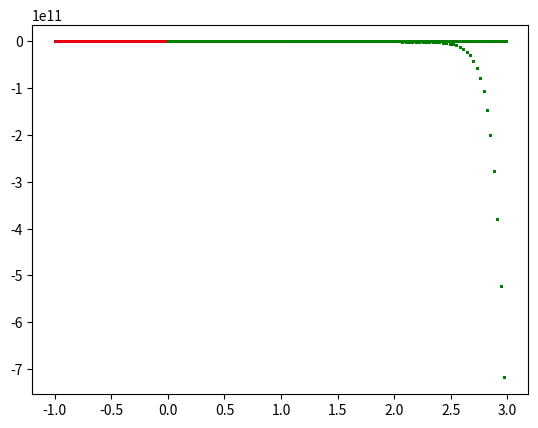

Here is the Python script that generated this plot:
import sys
import numpy as np
import matplotlib.pyplot as plt
import math


def runge_kutta_order_4(f, t, x, h, n):

    ta = t
    for j in range(1,n + 1):
        if t != 0:
            k1 = h*f(t,x)
            k2 = h*f(t + 0.5*h, x + 0.5*k1)
            k3 = h*f(t + 0.5*h, x + 0.5*k2)
            k4 = h*f(t + h, x + k3)

            x = x + (1.0 / 6.0 )*(k1 + 2*k2 + 2* k3 + k4)
        t = t + h
    return t,x




# prawidlowe rozwiazanie
x = []
y = []
for i in np.arange(-1,1,0.001):
    x.append(i)
    y.append(i*math.asin(i))
plt.plot(x,y,'bo',markersize=1)
plt.show()

# nasze rozwiazanie
x = []
y = []
t = 0
x0 = 0
for j in np.arange(-1,1,0.01):
    n = (int) (math.fabs((j-t)/(math.pow(2,-7))))
    dz = (math.fabs((j-t)/(math.pow(2,-7))))
    h = (j-t)/dz
    a, b = runge_kutta_order_4( (lambda t,x: x/t + t*(1/math.cos(x/t))) ,t ,x0 ,h ,n)
    x.append(a)
    y.append(b)

plt.plot(x,y,'ro',markersize=1)
plt.show()

# dla t = 1
n = (int) (math.fabs((1-t)/(math.pow(2,-7))))
h = (1-t)/n
print("Wynik z rungego_kutty:")
print(runge_kutta_order_4( (lambda t,x: x/t + t*(1/math.cos(x/t))) ,t ,x0 ,h ,n))
print("Dokładny wynik:")
print(math.asin(1))

# c
for h in [0.015, 0.02, 0.025, 0.03]:
    x = []
    y = []
    t = 0
    x0 = 0
    for j in np.arange(0,3,0.001):
        n = (int) (math.fabs((j-t)/h))
        dz = (math.fabs((j-t)/h))
        if dz != 0:
            h = (j-t)/dz
            a, b = runge_kutta_order_4( (lambda t,x: 100*(math.sin(t) - x)) ,t ,x0 ,h ,n)
            x.append(a)
            y.append(b)

    print("Dla h = ",h)
    plt.plot(x,y,'go',markersize=1)
    plt.show()

# It needs four evaluations of the function f per step. Since it is equivalent to a Taylor series
# method of order 4, it has truncation error of order O(h5). The small number of function
# evaluations and high-order truncation error account for its popularity
#  zad 2

def signum(h):
    if h > 0:
        return 1
    if h < 0:
        return -1

    return 0

def runge_kutta_45(f,t,x,h):
    k1 = h*f(t,x)
    k2 = h*f(t + 0.25*h,x + 0.25*k1)
    k3 = h*f(t + 0.375*h,x + 0.09375*k1 + 0.28125*k2)
    k4 = h*f(t + 12/13*h,x + 1932/2197*k1 - 7200/2197*k2 + 7296/2197*k3)
    k5 = h*f(t + h, x + 439/216*k1 - 8*k2 + 3680/513*k3 - 845/4104*k4)
    k6 = h*f(t + 0.5*h, x + -8/27*k1 + 2*k2 - 3544/2565*k3 + 1859/4104*k4 - 0.275*k5)

    x4 = x + 25/216*k1 + 1408/2565*k3 + 2197/4104*k4 - 0.2*k5
    x = x + 16/135*k1 + 6656/12825*k3 + 28561/56430*k4 - 0.18*k5 + 2/55*k6
    t = t + h
    e = math.fabs(x - x4)
    return x,t,e

a = 1.0
b = 1.5625
h = (b -a)/1000
x = 2.0
t = a
f = lambda t,x : 2.0 + (x - t - 1.0)**2
for k in range(1,1000):
    x,t,e = runge_kutta_45(f,t,x,h)
print(x,t,e)
# 3.19293 7699.
# print("elo")

def adaptive_runge_kutta(f,t,x,h,tb,itmax,emax,emin,hmin,hmax):
    delta = 0.5*0.00001
    iflag = 1
    k = 0
    while k <= itmax:
        k = k + 1
        if math.fabs(h) < hmin:
            h = hmin* signum(h)

        if math.fabs(h) > hmax:
            h = hmax* signum(h)

        d = math.fabs(tb - t)

        if d <= math.fabs(h):
            iflag = 0
            if d <= delta* max(math.fabs(tb),math.fabs(t)):
                break
            h = signum(h)*d

        xsave = x
        tsave = t

        x,t,e = runge_kutta_45(f,t,x,h)
        if iflag == 0:
            break
        if e < emin:
            h = 2*h
        if e > emax:
            h = h/2
            x = xsave
            t = tsave
            k = k -1

    return t,x

X = []
Y = []
a = 0.0
tb = 10.0
x = 0.0
h = 0.01
t = 0.0
itmax = 1000
emax = 0.00001
emin = 0.00000001
hmax = 1.0
hmin = 0.000001
f = lambda t,x: 3 + 5*math.sin(t) + 0.2*x
print(adaptive_runge_kutta(f,a,x,h,tb,itmax,emax,emin,hmin,hmax))


f_direct = lambda x: math.pow(x,3) - (9/2)*math.pow(x,2) + (13/2)*x
print(f_direct(0.5))

# X = []
# Y = []

tb = 0.5
x = 6.0
t = 3.0

h = -0.000000001
itmax = 1000
emax = 0.000000001
emin = 0.0000000001
hmax = 1.0
hmin = 0.000000001
f = lambda t,x: 3*(x/t) + (9/2)*t - 13
print(adaptive_runge_kutta(f,t,x,h,tb,itmax,emax,emin,hmin,hmax))

